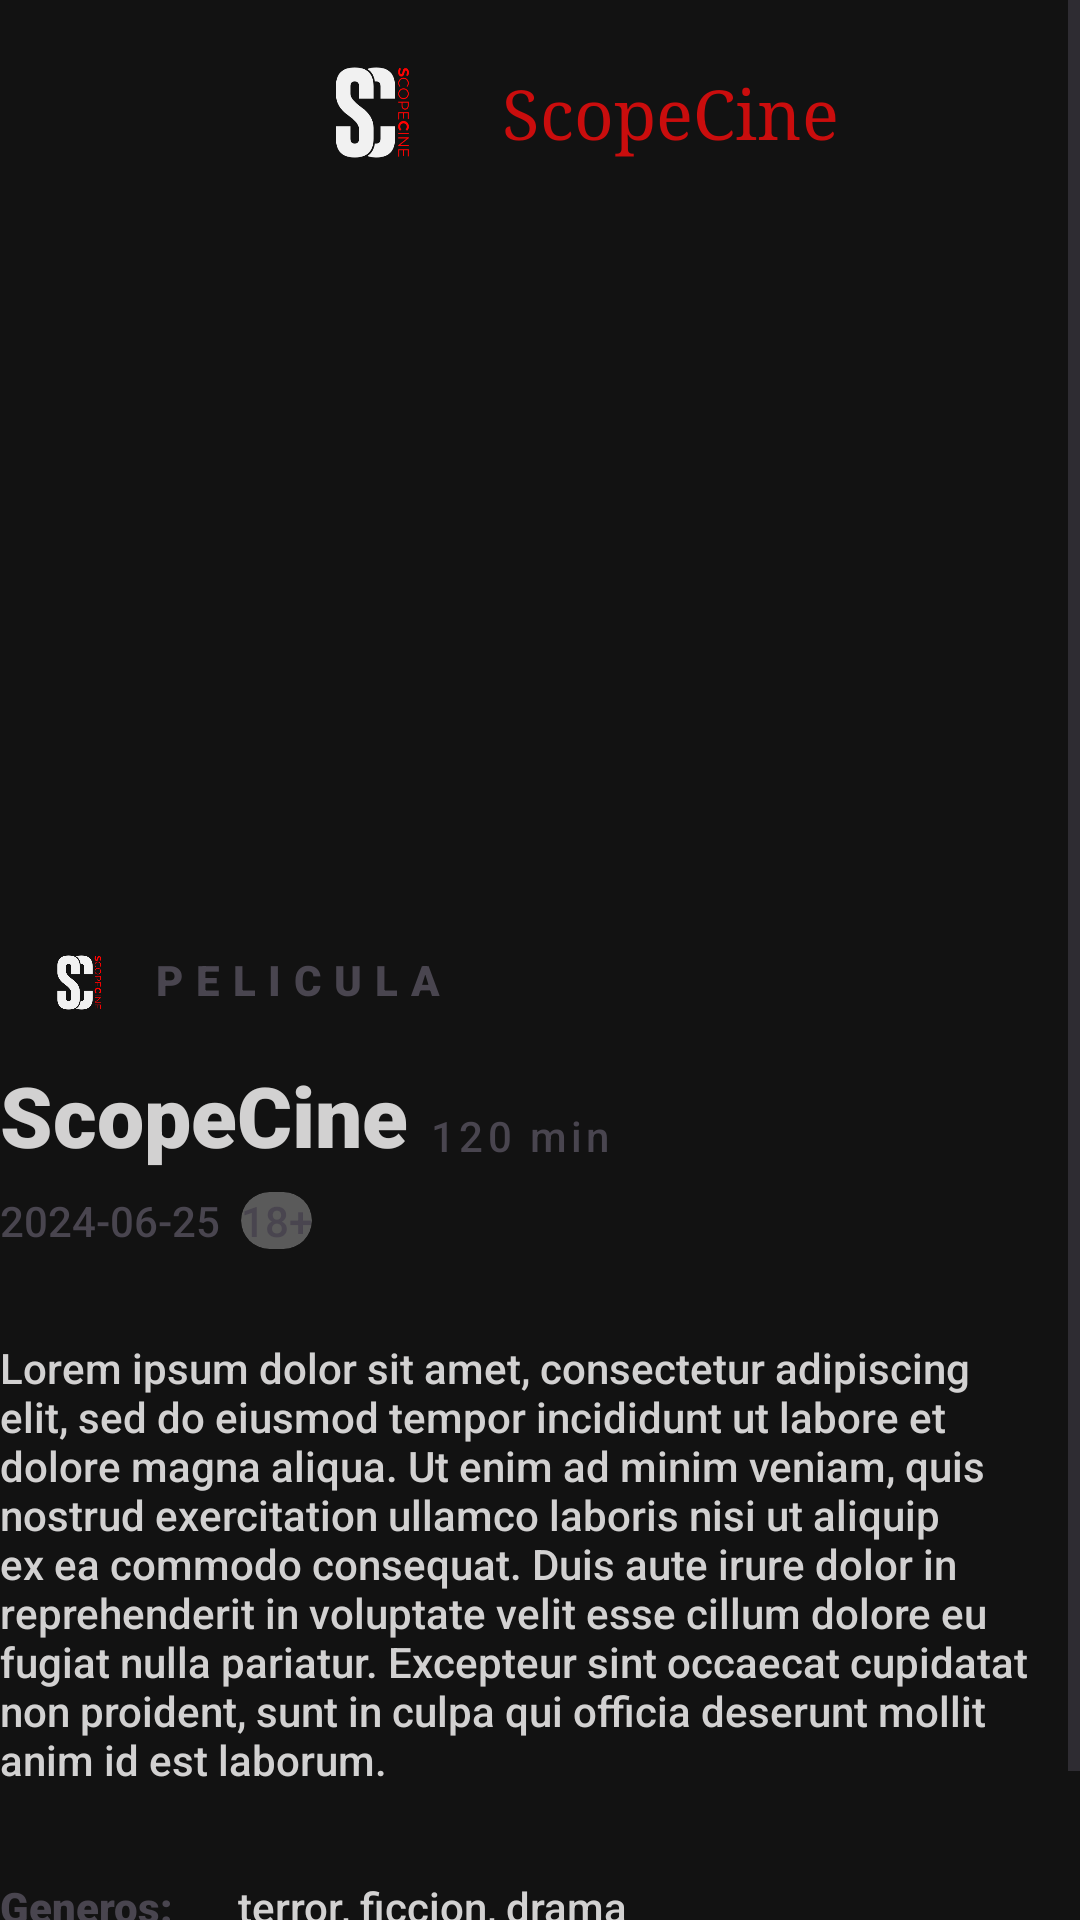

Here is an Android app screen rendered from its layout file. Give the layout XML and the strings, colors and styles it references.
<!-- AndroidManifest.xml: application theme Theme.TPE -->
<!-- res/layout/activity_details_movie.xml -->
<?xml version="1.0" encoding="utf-8"?>
<ScrollView
    xmlns:android="http://schemas.android.com/apk/res/android"
    android:layout_width="match_parent"
    android:layout_height="match_parent"
    android:fillViewport="true">
        <androidx.constraintlayout.widget.ConstraintLayout xmlns:android="http://schemas.android.com/apk/res/android"
            android:layout_width="match_parent"
            android:layout_height="wrap_content"
            xmlns:app="http://schemas.android.com/apk/res-auto"
            android:background="@color/black"
            android:id="@+id/detailsMovie">
            <LinearLayout
                android:id="@+id/header"
                android:layout_width="match_parent"
                android:layout_height="wrap_content"
                android:orientation="horizontal"
                android:gravity="center"
                app:layout_constraintTop_toTopOf="parent"
                app:layout_constraintStart_toStartOf="parent"
                app:layout_constraintEnd_toEndOf="parent"
                android:elevation="4dp"
                >


                <ImageView
                    android:layout_width="75.dp"
                    android:layout_height="75dp"
                    android:scaleType="fitCenter"
                    android:src="@drawable/tus_peliculas__blanco"
                    android:contentDescription="Logo"
                    android:layout_marginEnd="8dp"
                    android:layout_marginStart="4.dp"
                    />

                <TextView
                    android:layout_width="wrap_content"
                    android:layout_height="wrap_content"
                    android:text="@string/TituloPrincipal"
                    android:fontFamily="serif"
                    android:textSize="23.sp"
                    android:layout_gravity="center_vertical"
                    android:textColor="@color/PrimaryColor"/>
            </LinearLayout>
            <ImageView
                android:id="@+id/image"
                android:layout_width="match_parent"
                android:layout_height="300.dp"
                android:scaleType="fitXY"
                app:layout_constraintTop_toTopOf="parent"
                />
            <ImageView
                android:id="@+id/logoDecoracion"
                android:layout_width="50.dp"
                android:layout_height="45dp"
                android:layout_marginTop="5dp"
                android:scaleType="fitCenter"
                android:src="@drawable/tus_peliculas__blanco"
                android:contentDescription="Logo"
                android:layout_marginEnd="8dp"
                android:layout_marginStart="4.dp"
                app:layout_constraintTop_toBottomOf="@+id/image"
                />
            <TextView
                android:layout_width="wrap_content"
                android:layout_height="wrap_content"
                android:layout_marginTop="17dp"
                android:letterSpacing="0.3"
                android:fontFamily="sans-serif-black"
                android:text="PELICULA"
                app:layout_constraintStart_toEndOf="@+id/logoDecoracion"
                app:layout_constraintTop_toBottomOf="@+id/image"
                />
            <TextView
                android:id="@+id/TituloMovie"
                android:layout_width="wrap_content"
                android:layout_height="wrap_content"
                android:layout_marginTop="3dp"
                android:text="@string/TituloPrincipal"
                android:fontFamily="sans-serif-black"
                android:textStyle="bold"
                android:textSize="28.sp"
                android:textColor="@color/white"
                app:layout_constraintTop_toBottomOf="@+id/logoDecoracion"
                />
            <TextView
                android:id="@+id/duracion"
                android:layout_width="wrap_content"
                android:layout_height="wrap_content"
                android:layout_marginTop="19dp"
                android:layout_marginLeft="7dp"
                android:letterSpacing="0.1"
                android:fontFamily="sans-serif-medium"
                android:text="120 min"
                app:layout_constraintStart_toEndOf="@+id/TituloMovie"
                app:layout_constraintTop_toBottomOf="@+id/logoDecoracion"
                />
            <TextView
                android:id="@+id/Lansamiento"
                android:layout_width="wrap_content"
                android:layout_height="wrap_content"
                android:layout_marginTop="7dp"
                android:fontFamily="sans-serif-medium"
                android:text="2024-06-25"
                app:layout_constraintStart_toStartOf="parent"
                app:layout_constraintTop_toBottomOf="@+id/TituloMovie"
                />
            <TextView
                android:id="@+id/apto"
                android:layout_width="wrap_content"
                android:layout_height="wrap_content"
                android:layout_marginTop="7dp"
                android:background="@drawable/fondo_redondeado"
                android:layout_marginLeft="7dp"
                android:clipToOutline="true"
                android:fontFamily="sans-serif-medium"
                android:text="18+"
                app:layout_constraintStart_toEndOf="@id/Lansamiento"
                app:layout_constraintTop_toBottomOf="@+id/TituloMovie"
                />
            <TextView
                android:id="@+id/descripcion"
                android:layout_width="wrap_content"
                android:layout_height="wrap_content"
                android:layout_marginTop="30dp"
                android:textSize="14dp"
                android:fontFamily="sans-serif-medium"
                android:textColor="@color/white"
                app:layout_constraintTop_toBottomOf="@+id/Lansamiento"
                android:text="@string/descripcionLorem"
                />
            <TextView
                android:id="@+id/textoGenero"
                android:layout_width="wrap_content"
                android:layout_height="wrap_content"
                android:layout_marginTop="30dp"
                android:fontFamily="sans-serif-black"
                android:text="@string/generos"
                app:layout_constraintStart_toStartOf="parent"
                app:layout_constraintTop_toBottomOf="@+id/descripcion"
                />
            <TextView
                android:id="@+id/generos"
                android:layout_width="wrap_content"
                android:layout_height="wrap_content"
                android:textColor="@color/white"
                android:layout_marginLeft="18dp"
                android:layout_marginTop="30dp"
                android:fontFamily="sans-serif-medium"
                android:text=" terror, ficcion, drama"
                app:layout_constraintStart_toEndOf="@+id/textoGenero"
                app:layout_constraintTop_toBottomOf="@+id/descripcion"
                />
            <TextView
                android:id="@+id/textoValoracion"
                android:layout_width="wrap_content"
                android:layout_height="wrap_content"
                android:layout_marginTop="30dp"
                android:fontFamily="sans-serif-black"
                android:text="@string/valoracion"
                app:layout_constraintTop_toBottomOf="@+id/textoGenero"
                />
            <TextView
                android:id="@+id/valoracion"
                android:layout_width="wrap_content"
                android:layout_height="wrap_content"
                android:layout_marginLeft="18dp"
                android:layout_marginTop="30dp"
                android:textColor="@color/white"
                android:fontFamily="sans-serif-medium"
                android:text="7.5"
                app:layout_constraintStart_toEndOf="@+id/textoValoracion"
                app:layout_constraintTop_toBottomOf="@+id/textoGenero"
                />
            <ProgressBar
                android:id="@+id/progressBar"
                android:layout_width="wrap_content"
                android:layout_height="wrap_content"
                android:indeterminateTint="@color/PrimaryColor"
                app:layout_constraintTop_toTopOf="parent"
                app:layout_constraintBottom_toBottomOf="parent"
                app:layout_constraintStart_toStartOf="parent"
                app:layout_constraintEnd_toEndOf="parent"
                />
            <TextView
                android:id="@+id/error"
                android:visibility="invisible"
                android:layout_width="300dp"
                android:layout_height="80dp"
                android:gravity="center"
                android:text="@string/Error"
                android:textSize="15.dp"
                android:background="@color/white"
                android:textColor="@color/error"
                android:fontFamily="serif"
                app:layout_constraintStart_toStartOf="parent"
                app:layout_constraintEnd_toEndOf="parent"
                app:layout_constraintBottom_toBottomOf="parent"
                app:layout_constraintTop_toTopOf="parent"
                app:layout_constraintVertical_bias="0.3"
                />
            <Button
                android:id="@+id/botonReintentar"
                android:layout_width="300dp"
                android:layout_height="wrap_content"
                android:visibility="invisible"
                android:text="@string/Reintentar"
                android:backgroundTint="@color/grenn"
                android:textColor="@color/black"
                app:layout_constraintStart_toStartOf="parent"
                app:layout_constraintEnd_toEndOf="parent"
                app:layout_constraintBottom_toBottomOf="parent"
                app:layout_constraintTop_toTopOf="parent"
                />

        </androidx.constraintlayout.widget.ConstraintLayout>
</ScrollView>
<!-- resources referenced by this layout -->
<resources>
  <color name="PrimaryColor">#CA0D0D</color>
  <color name="black">#121212</color>
  <color name="error">#FA1717</color>
  <color name="grenn">#4FF421</color>
  <color name="white">#D2D1D1</color>
  <!-- drawable fondo_redondeado (drawable) -->
  <?xml version="1.0" encoding="utf-8"?>
      <shape xmlns:android="http://schemas.android.com/apk/res/android">
          
          <solid android:color="@color/grisTransparente" />
  
          
  
  
  
  
          
          <corners android:radius="20dp" /> 
      </shape>
  <!-- drawable tus_peliculas__blanco: png bitmap (drawable, 9834 bytes) -->
  <string name="Error">Ups! Parece que hay problemas con la carga de datos</string>
  <string name="Reintentar">Volver a intentar</string>
  <string name="TituloPrincipal">ScopeCine</string>
  <string name="descripcionLorem">"Lorem ipsum dolor sit amet, consectetur adipiscing elit, sed do eiusmod tempor incididunt ut labore et dolore magna aliqua. Ut enim ad minim veniam, quis nostrud exercitation ullamco laboris nisi ut aliquip ex ea commodo consequat. Duis aute irure dolor in reprehenderit in voluptate velit esse cillum dolore eu fugiat nulla pariatur. Excepteur sint occaecat cupidatat non proident, sunt in culpa qui officia deserunt mollit anim id est laborum."</string>
  <string name="generos">Generos: </string>
  <string name="valoracion">Valoracion 1/10:</string>
  <style name="Theme.TPE" parent="Base.Theme.TPE" />
  <color name="grisTransparente">#66C6C5C5</color>
  <style name="Base.Theme.TPE" parent="Theme.Material3.DayNight.NoActionBar">
          
          
      </style>
</resources>
